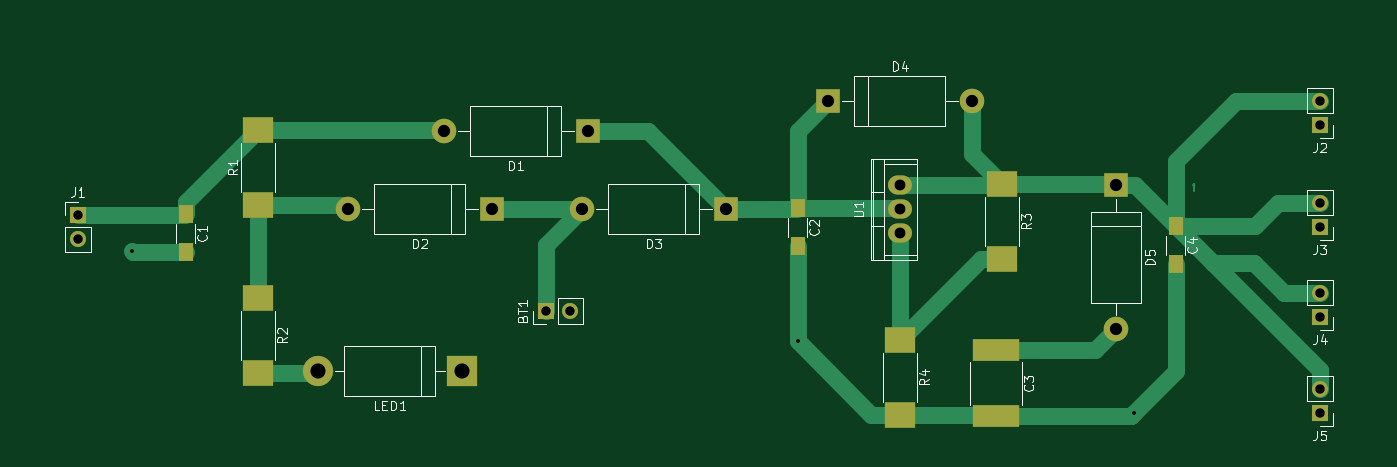
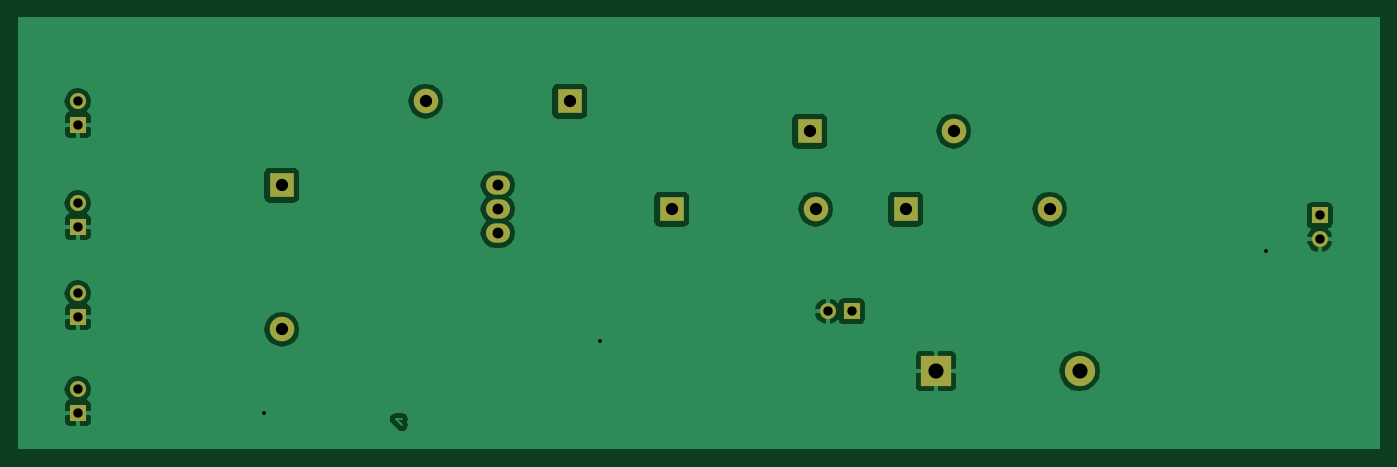
Circuit board: 7 layer files. Board 143.9 x 45.5 mm.
- bottom_copper: KidCadProject1.01-B.Cu.gbr (33259 bytes)
- bottom_mask: KidCadProject1.01-B.Mask.gbr (1216 bytes)
- bottom_silk: KidCadProject1.01-B.SilkS.gbr (265 bytes)
- top_copper: KidCadProject1.01-F.Cu.gbr (4862 bytes)
- top_mask: KidCadProject1.01-F.Mask.gbr (1691 bytes)
- top_silk: KidCadProject1.01-F.SilkS.gbr (15932 bytes)
- drill: KidCadProject1.01.drl (535 bytes)

=== bottom_copper: KidCadProject1.01-B.Cu.gbr (33259 bytes, source omitted) ===
=== bottom_mask: KidCadProject1.01-B.Mask.gbr ===
G04 #@! TF.FileFunction,Soldermask,Bot*
%FSLAX46Y46*%
G04 Gerber Fmt 4.6, Leading zero omitted, Abs format (unit mm)*
G04 Created by KiCad (PCBNEW 4.0.5) date 02/22/17 18:23:54*
%MOMM*%
%LPD*%
G01*
G04 APERTURE LIST*
%ADD10C,0.127000*%
%ADD11R,1.700000X1.700000*%
%ADD12O,1.700000X1.700000*%
%ADD13R,2.600000X2.600000*%
%ADD14O,2.600000X2.600000*%
%ADD15R,3.200000X3.200000*%
%ADD16O,3.200000X3.200000*%
%ADD17O,2.540000X2.032000*%
G04 APERTURE END LIST*
D10*
D11*
X55880000Y14605000D03*
D12*
X58420000Y14605000D03*
D13*
X60325000Y33655000D03*
D14*
X45085000Y33655000D03*
D13*
X50165000Y25400000D03*
D14*
X34925000Y25400000D03*
D13*
X74930000Y25400000D03*
D14*
X59690000Y25400000D03*
D13*
X85725000Y36830000D03*
D14*
X100965000Y36830000D03*
D13*
X116205000Y27940000D03*
D14*
X116205000Y12700000D03*
D11*
X6350000Y24765000D03*
D12*
X6350000Y22225000D03*
D11*
X137795000Y34290000D03*
D12*
X137795000Y36830000D03*
D11*
X137795000Y23495000D03*
D12*
X137795000Y26035000D03*
D11*
X137795000Y13970000D03*
D12*
X137795000Y16510000D03*
D11*
X137795000Y3810000D03*
D12*
X137795000Y6350000D03*
D15*
X46990000Y8255000D03*
D16*
X31750000Y8255000D03*
D17*
X93345000Y25400000D03*
X93345000Y27940000D03*
X93345000Y22860000D03*
M02*

=== bottom_silk: KidCadProject1.01-B.SilkS.gbr ===
G04 #@! TF.FileFunction,Legend,Bot*
%FSLAX46Y46*%
G04 Gerber Fmt 4.6, Leading zero omitted, Abs format (unit mm)*
G04 Created by KiCad (PCBNEW 4.0.5) date 02/22/17 18:23:54*
%MOMM*%
%LPD*%
G01*
G04 APERTURE LIST*
%ADD10C,0.127000*%
G04 APERTURE END LIST*
D10*
M02*

=== top_copper: KidCadProject1.01-F.Cu.gbr ===
G04 #@! TF.FileFunction,Copper,L1,Top,Signal*
%FSLAX46Y46*%
G04 Gerber Fmt 4.6, Leading zero omitted, Abs format (unit mm)*
G04 Created by KiCad (PCBNEW 4.0.5) date 02/22/17 18:23:54*
%MOMM*%
%LPD*%
G01*
G04 APERTURE LIST*
%ADD10C,0.127000*%
%ADD11R,1.700000X1.700000*%
%ADD12O,1.700000X1.700000*%
%ADD13R,1.600000X2.000000*%
%ADD14R,5.000000X2.400000*%
%ADD15R,2.600000X2.600000*%
%ADD16O,2.600000X2.600000*%
%ADD17R,3.200000X3.200000*%
%ADD18O,3.200000X3.200000*%
%ADD19R,3.200000X2.700000*%
%ADD20O,2.540000X2.032000*%
%ADD21C,0.600000*%
%ADD22C,0.250000*%
%ADD23C,1.778000*%
G04 APERTURE END LIST*
D10*
D11*
X55880000Y14605000D03*
D12*
X58420000Y14605000D03*
D13*
X17780000Y24860000D03*
X17780000Y20860000D03*
X82550000Y25495000D03*
X82550000Y21495000D03*
D14*
X103505000Y10485000D03*
X103505000Y3485000D03*
D13*
X122555000Y23590000D03*
X122555000Y19590000D03*
D15*
X60325000Y33655000D03*
D16*
X45085000Y33655000D03*
D15*
X50165000Y25400000D03*
D16*
X34925000Y25400000D03*
D15*
X74930000Y25400000D03*
D16*
X59690000Y25400000D03*
D15*
X85725000Y36830000D03*
D16*
X100965000Y36830000D03*
D15*
X116205000Y27940000D03*
D16*
X116205000Y12700000D03*
D11*
X6350000Y24765000D03*
D12*
X6350000Y22225000D03*
D11*
X137795000Y34290000D03*
D12*
X137795000Y36830000D03*
D11*
X137795000Y23495000D03*
D12*
X137795000Y26035000D03*
D11*
X137795000Y13970000D03*
D12*
X137795000Y16510000D03*
D11*
X137795000Y3810000D03*
D12*
X137795000Y6350000D03*
D17*
X46990000Y8255000D03*
D18*
X31750000Y8255000D03*
D19*
X25400000Y25895000D03*
X25400000Y33795000D03*
X25400000Y16015000D03*
X25400000Y8115000D03*
X104140000Y28080000D03*
X104140000Y20180000D03*
X93345000Y11570000D03*
X93345000Y3670000D03*
D20*
X93345000Y25400000D03*
X93345000Y27940000D03*
X93345000Y22860000D03*
D21*
X12065000Y20955000D03*
X82550000Y11430000D03*
X118110000Y3810000D03*
D22*
X124460000Y28035000D02*
X124460000Y27305000D01*
X124365000Y27940000D02*
X124460000Y28035000D01*
D23*
X55880000Y14605000D02*
X55880000Y21590000D01*
X55880000Y21590000D02*
X59690000Y25400000D01*
X59690000Y25400000D02*
X50165000Y25400000D01*
X12160000Y20860000D02*
X17780000Y20860000D01*
X12065000Y20955000D02*
X12160000Y20860000D01*
X122555000Y19590000D02*
X122555000Y8255000D01*
X122555000Y8255000D02*
X117785000Y3485000D01*
X93345000Y3670000D02*
X103320000Y3670000D01*
D22*
X103320000Y3670000D02*
X103505000Y3485000D01*
D23*
X117785000Y3485000D02*
X103505000Y3485000D01*
X118110000Y3810000D02*
X117785000Y3485000D01*
X93345000Y3670000D02*
X90310000Y3670000D01*
X90310000Y3670000D02*
X82550000Y11430000D01*
X82550000Y11430000D02*
X82550000Y21495000D01*
D22*
X103505000Y3485000D02*
X93530000Y3485000D01*
X93530000Y3485000D02*
X93345000Y3670000D01*
D23*
X25400000Y33795000D02*
X44945000Y33795000D01*
X44945000Y33795000D02*
X45085000Y33655000D01*
X17780000Y24860000D02*
X17780000Y26175000D01*
X17780000Y26175000D02*
X25400000Y33795000D01*
X6350000Y24765000D02*
X17685000Y24765000D01*
D22*
X17685000Y24765000D02*
X17780000Y24860000D01*
D23*
X74930000Y25400000D02*
X66675000Y33655000D01*
X66675000Y33655000D02*
X60325000Y33655000D01*
X82550000Y25495000D02*
X82550000Y33655000D01*
X82550000Y33655000D02*
X85725000Y36830000D01*
X82550000Y25495000D02*
X93250000Y25495000D01*
D22*
X93250000Y25495000D02*
X93345000Y25400000D01*
D23*
X74930000Y25400000D02*
X82455000Y25400000D01*
D22*
X82455000Y25400000D02*
X82550000Y25495000D01*
X82455000Y25400000D02*
X82550000Y25495000D01*
D23*
X103505000Y10485000D02*
X113990000Y10485000D01*
X113990000Y10485000D02*
X116205000Y12700000D01*
X137795000Y6350000D02*
X137795000Y8350000D01*
X137795000Y8350000D02*
X126460000Y19685000D01*
X137795000Y16510000D02*
X133985000Y16510000D01*
X126460000Y19685000D02*
X122555000Y23590000D01*
X130810000Y19685000D02*
X126460000Y19685000D01*
X133985000Y16510000D02*
X130810000Y19685000D01*
X122555000Y23590000D02*
X130905000Y23590000D01*
X133350000Y26035000D02*
X137795000Y26035000D01*
X130905000Y23590000D02*
X133350000Y26035000D01*
X116205000Y27940000D02*
X118205000Y27940000D01*
X118205000Y27940000D02*
X122555000Y23590000D01*
X122555000Y23590000D02*
X122555000Y30480000D01*
X122555000Y30480000D02*
X128905000Y36830000D01*
X128905000Y36830000D02*
X137795000Y36830000D01*
X104140000Y28080000D02*
X116065000Y28080000D01*
D22*
X116065000Y28080000D02*
X116205000Y27940000D01*
D23*
X93345000Y27940000D02*
X104000000Y27940000D01*
D22*
X104000000Y27940000D02*
X104140000Y28080000D01*
D23*
X100965000Y36830000D02*
X100965000Y31255000D01*
X100965000Y31255000D02*
X104140000Y28080000D01*
X25400000Y25895000D02*
X34430000Y25895000D01*
D22*
X34430000Y25895000D02*
X34925000Y25400000D01*
D23*
X25400000Y25895000D02*
X25400000Y16015000D01*
X25400000Y8115000D02*
X31610000Y8115000D01*
D22*
X31610000Y8115000D02*
X31750000Y8255000D01*
D23*
X93345000Y11570000D02*
X93345000Y22860000D01*
X104140000Y20180000D02*
X101955000Y20180000D01*
X101955000Y20180000D02*
X93345000Y11570000D01*
M02*

=== top_mask: KidCadProject1.01-F.Mask.gbr ===
G04 #@! TF.FileFunction,Soldermask,Top*
%FSLAX46Y46*%
G04 Gerber Fmt 4.6, Leading zero omitted, Abs format (unit mm)*
G04 Created by KiCad (PCBNEW 4.0.5) date 02/22/17 18:23:54*
%MOMM*%
%LPD*%
G01*
G04 APERTURE LIST*
%ADD10C,0.127000*%
%ADD11R,1.700000X1.700000*%
%ADD12O,1.700000X1.700000*%
%ADD13R,1.600000X2.000000*%
%ADD14R,5.000000X2.400000*%
%ADD15R,2.600000X2.600000*%
%ADD16O,2.600000X2.600000*%
%ADD17R,3.200000X3.200000*%
%ADD18O,3.200000X3.200000*%
%ADD19R,3.200000X2.700000*%
%ADD20O,2.540000X2.032000*%
G04 APERTURE END LIST*
D10*
D11*
X55880000Y14605000D03*
D12*
X58420000Y14605000D03*
D13*
X17780000Y24860000D03*
X17780000Y20860000D03*
X82550000Y25495000D03*
X82550000Y21495000D03*
D14*
X103505000Y10485000D03*
X103505000Y3485000D03*
D13*
X122555000Y23590000D03*
X122555000Y19590000D03*
D15*
X60325000Y33655000D03*
D16*
X45085000Y33655000D03*
D15*
X50165000Y25400000D03*
D16*
X34925000Y25400000D03*
D15*
X74930000Y25400000D03*
D16*
X59690000Y25400000D03*
D15*
X85725000Y36830000D03*
D16*
X100965000Y36830000D03*
D15*
X116205000Y27940000D03*
D16*
X116205000Y12700000D03*
D11*
X6350000Y24765000D03*
D12*
X6350000Y22225000D03*
D11*
X137795000Y34290000D03*
D12*
X137795000Y36830000D03*
D11*
X137795000Y23495000D03*
D12*
X137795000Y26035000D03*
D11*
X137795000Y13970000D03*
D12*
X137795000Y16510000D03*
D11*
X137795000Y3810000D03*
D12*
X137795000Y6350000D03*
D17*
X46990000Y8255000D03*
D18*
X31750000Y8255000D03*
D19*
X25400000Y25895000D03*
X25400000Y33795000D03*
X25400000Y16015000D03*
X25400000Y8115000D03*
X104140000Y28080000D03*
X104140000Y20180000D03*
X93345000Y11570000D03*
X93345000Y3670000D03*
D20*
X93345000Y25400000D03*
X93345000Y27940000D03*
X93345000Y22860000D03*
M02*

=== top_silk: KidCadProject1.01-F.SilkS.gbr (15932 bytes, source omitted) ===
=== drill: KidCadProject1.01.drl ===
M48
;DRILL file {KiCad 4.0.5} date 02/22/17 18:23:59
;FORMAT={-:-/ absolute / inch / decimal}
FMAT,2
INCH,TZ
T1C0.016
T2C0.039
T3C0.045
T4C0.051
T5C0.063
%
G90
G05
M72
T1
X0.475Y0.825
X3.25Y0.45
X4.65Y0.15
T2
X0.25Y0.975
X0.25Y0.875
X2.2Y0.575
X2.3Y0.575
X5.425Y1.45
X5.425Y1.35
X5.425Y1.025
X5.425Y0.925
X5.425Y0.65
X5.425Y0.55
X5.425Y0.25
X5.425Y0.15
T3
X3.675Y1.1
X3.675Y1.
X3.675Y0.9
T4
X1.375Y1.
X1.775Y1.325
X1.975Y1.
X2.35Y1.
X2.375Y1.325
X2.95Y1.
X3.375Y1.45
X3.975Y1.45
X4.575Y1.1
X4.575Y0.5
T5
X1.25Y0.325
X1.85Y0.325
T0
M30
